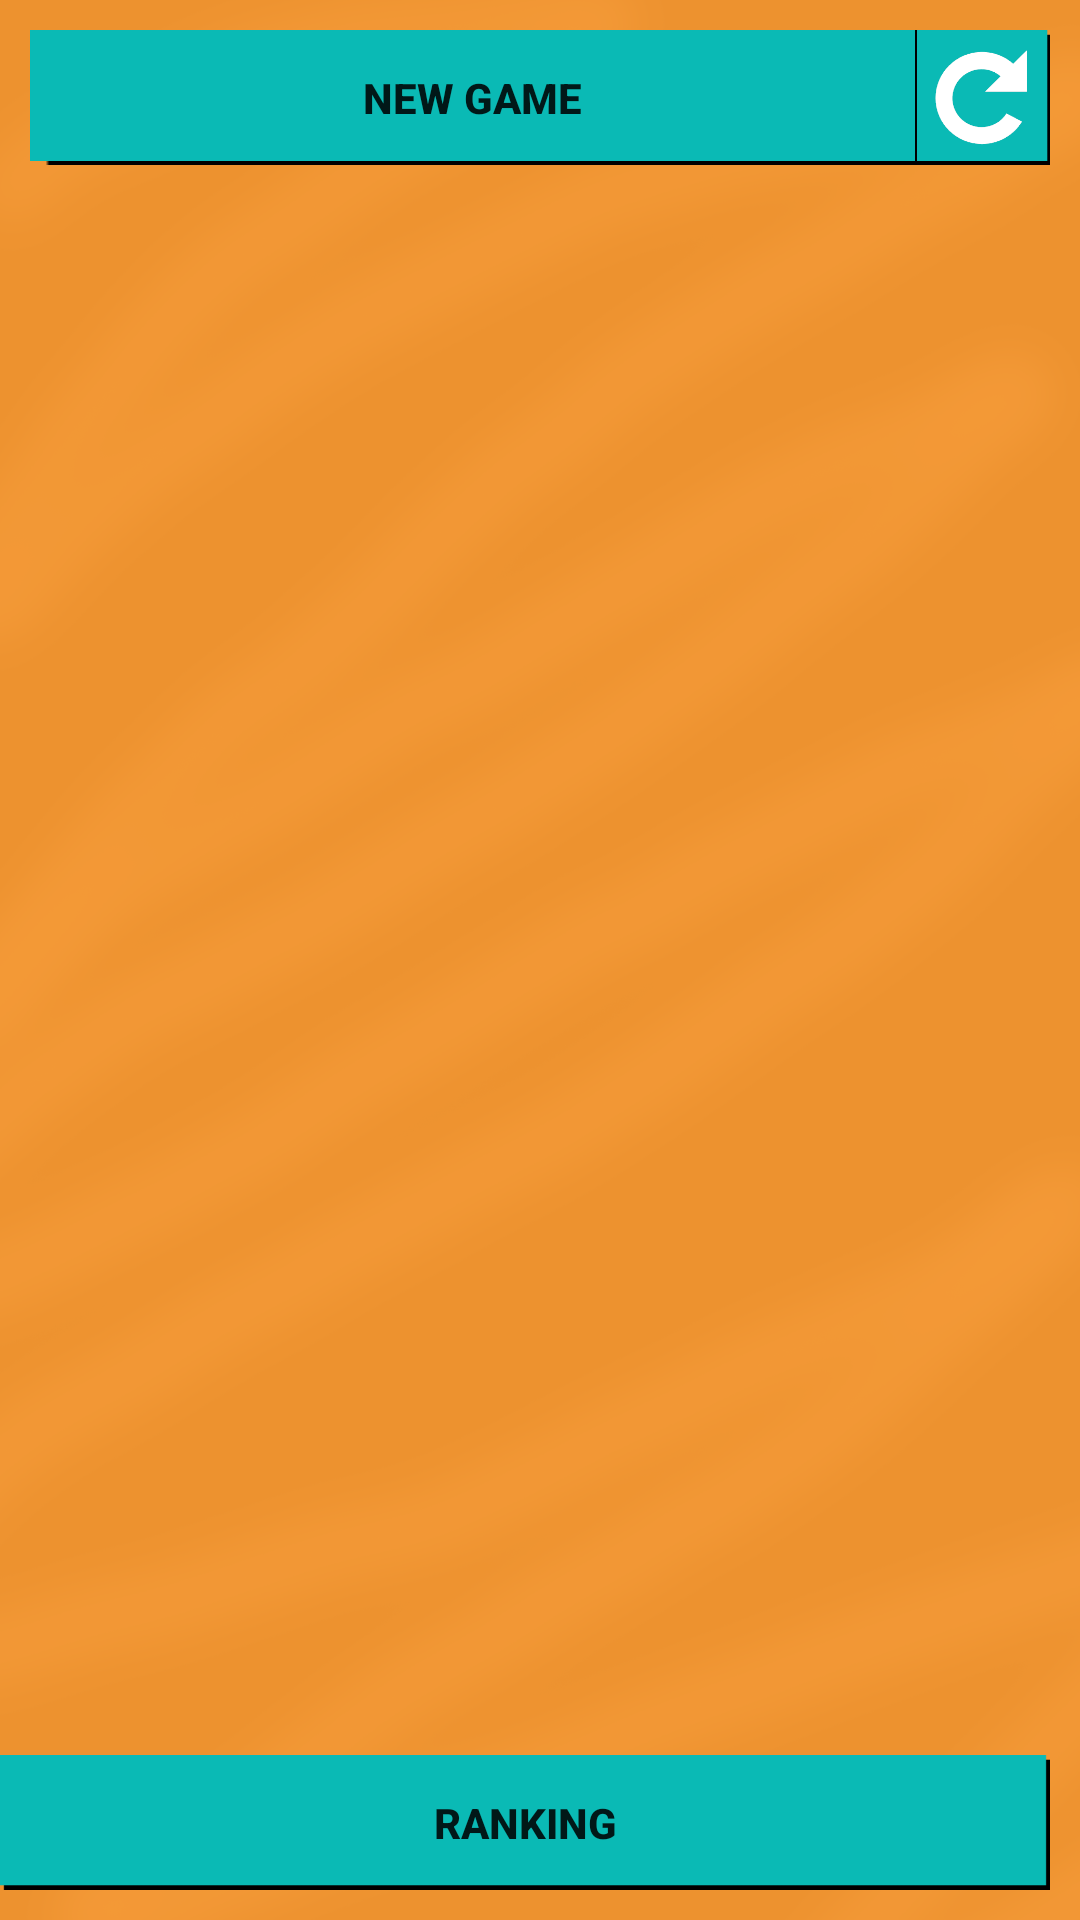

Write the Android layout XML for this screen, with the resource values it uses.
<!-- AndroidManifest.xml: application theme AppTheme -->
<!-- res/layout/activity_home_gioco.xml -->
<LinearLayout xmlns:android="http://schemas.android.com/apk/res/android"
    xmlns:tools="http://schemas.android.com/tools"
    android:id="@+id/containerHomeGioco"
    android:layout_width="match_parent"
    android:layout_height="match_parent"
    android:background="@drawable/sfondo_potrait_no"
    android:orientation="vertical"
    tools:context="it.unisa.mathchallenger.HomeGiocoActivity"
    tools:ignore="MergeRootFrame" >

    <RelativeLayout
        android:id="@+id/RelativeLayout1"
        android:layout_width="match_parent"
        android:layout_height="wrap_content"
        android:layout_marginLeft="10dp"
        android:layout_marginRight="10dp"
        android:layout_marginTop="10dp" >

        <Button
            android:id="@+id/homegioco_nuovapartita"
            style="?android:attr/buttonStyle"
            android:layout_width="wrap_content"
            android:layout_height="45dp"
            android:layout_alignParentLeft="true"
            android:layout_centerVertical="true"
            android:layout_toLeftOf="@+id/buttonaggiorna"
            android:background="@drawable/button_amico"
            android:onClick="onClickNuovaPartita"
            android:text="@string/homegioco_nuovapartita"
            android:textStyle="bold" />

        <Button
            android:id="@+id/buttonaggiorna"
            android:layout_width="45dp"
            android:layout_height="45dp"
            android:layout_alignParentRight="true"
            android:layout_alignParentTop="true"
            android:background="@drawable/button_refresh"
            android:onClick="aggiorna" />

    </RelativeLayout>

    <ScrollView
        android:id="@+id/scrollView1"
        android:layout_width="match_parent"
        android:layout_height="0dp"
        android:layout_marginLeft="10dp"
        android:layout_marginRight="10dp"
        android:layout_marginTop="15dp"
        android:layout_weight="0.58" >

        <LinearLayout
            android:id="@+id/layoutPartiteInCorso"
            android:layout_width="match_parent"
            android:layout_height="147dp"
            android:orientation="vertical" >
        </LinearLayout>
    </ScrollView>

    <Button
        android:id="@+id/homegioco_mostrastatistiche"
        android:layout_width="match_parent"
        android:layout_height="45dp"
        android:layout_marginBottom="10dp"
        android:layout_marginEnd="10dp"
        android:layout_marginLeft="10dp"
        android:layout_marginRight="10dp"
        android:layout_marginTop="15dp"
        android:background="@drawable/button_style"
        android:onClick="onClickStatistiche"
        android:text="@string/homegioco_statistiche_button"
        android:textStyle="bold" />

    <LinearLayout
        android:id="@+id/ADSLayoutHomeGioco"
        android:layout_width="match_parent"
        android:layout_height="wrap_content"
        android:orientation="vertical" >

    </LinearLayout>

</LinearLayout>
<!-- resources referenced by this layout -->
<resources>
  <!-- drawable button_amico (drawable-xhdpi) -->
  <selector xmlns:android="http://schemas.android.com/apk/res/android">
      
      <item android:state_pressed="true" android:drawable="@drawable/barra_amico_premuta"></item>
      
      <item android:drawable="@drawable/barra_amico"></item>
  </selector>
  <!-- drawable button_refresh (drawable-xhdpi) -->
  <selector xmlns:android="http://schemas.android.com/apk/res/android">
      
      <item android:state_pressed="true" android:drawable="@drawable/bottone_refresh_premuto"></item>
      
      <item android:drawable="@drawable/bottone_refresh"></item>
  </selector>
  <!-- drawable button_style (drawable-xhdpi) -->
  <selector xmlns:android="http://schemas.android.com/apk/res/android">
      
      <item android:state_pressed="true" android:drawable="@drawable/barra_utenti_premuta"></item>
      
      <item android:drawable="@drawable/barra_utenti"></item>
  </selector>
  <!-- drawable sfondo_potrait_no: png bitmap (drawable-xxhdpi, 241026 bytes) -->
  <string name="homegioco_nuovapartita">New Game</string>
  <string name="homegioco_statistiche_button">Ranking</string>
  <style name="AppTheme" parent="AppBaseTheme">
          
      </style>
  <!-- drawable barra_amico_premuta: png bitmap (drawable-xxhdpi, 729 bytes) -->
  <!-- drawable barra_amico: png bitmap (drawable-xxhdpi, 731 bytes) -->
  <!-- drawable bottone_refresh_premuto: png bitmap (drawable-xxhdpi, 5850 bytes) -->
  <!-- drawable bottone_refresh: png bitmap (drawable-xxhdpi, 5987 bytes) -->
  <!-- drawable barra_utenti_premuta: png bitmap (drawable-xxhdpi, 1371 bytes) -->
  <!-- drawable barra_utenti: png bitmap (drawable-xxhdpi, 1377 bytes) -->
  <style name="AppBaseTheme" parent="Theme.AppCompat.Light">
          
      </style>
</resources>
